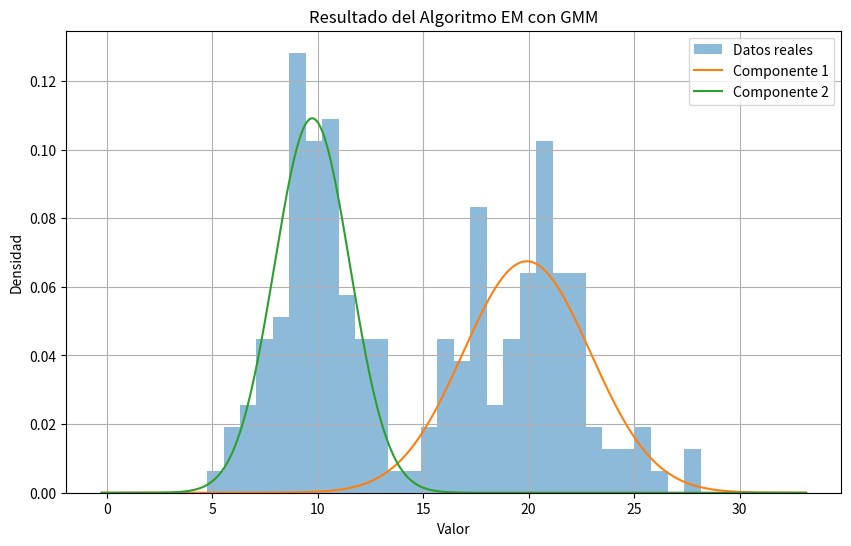
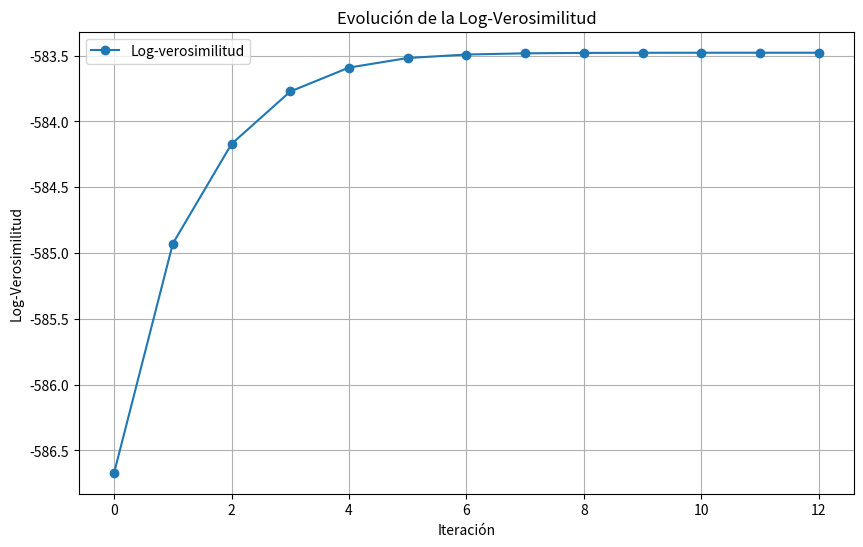
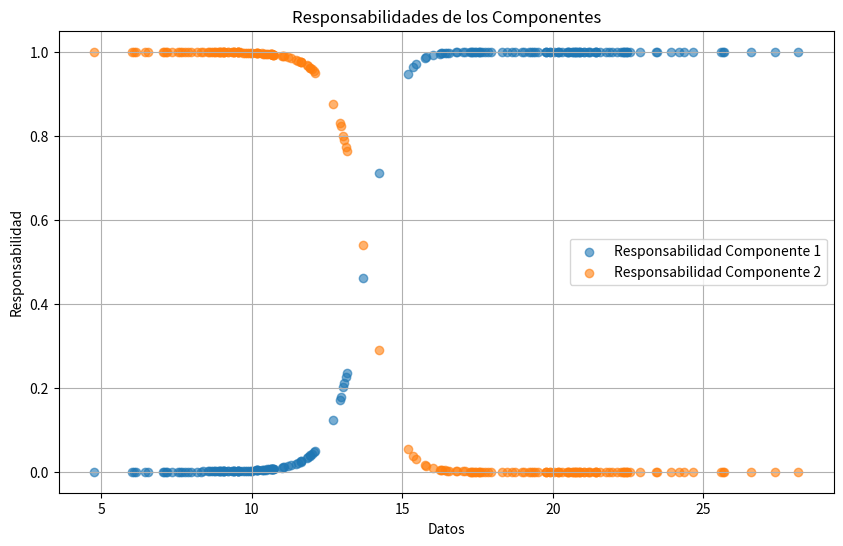

These figures' Python source, in order:
import numpy as np
import matplotlib.pyplot as plt
from scipy.stats import norm

# -------------------------------
# 1. Generamos datos sintéticos
# -------------------------------

np.random.seed(42)  # Fijamos la semilla para reproducibilidad

# Creamos dos grupos de datos con distribuciones gaussianas
datos1 = np.random.normal(10, 2, 100)  # Grupo 1: media=10, desviación estándar=2
datos2 = np.random.normal(20, 3, 100)  # Grupo 2: media=20, desviación estándar=3
datos = np.hstack([datos1, datos2])    # Combinamos ambos grupos en un solo conjunto de datos

# Número de componentes gaussianos que queremos ajustar
K = 2

# -------------------------------
# 2. Algoritmo EM
# -------------------------------

def inicializar_parametros(datos, K):
    """
    Inicializa los parámetros del modelo:
    - Pesos: Inicialmente iguales para cada componente.
    - Medias: Seleccionadas aleatoriamente de los datos.
    - Desviaciones estándar: Valores aleatorios mayores a 1.
    """
    pesos = np.ones(K) / K  # Pesos iniciales iguales
    medias = np.random.choice(datos, K)  # Seleccionamos K valores aleatorios de los datos como medias iniciales
    desviaciones = np.random.random(K) + 1  # Desviaciones iniciales aleatorias mayores a 1
    return pesos, medias, desviaciones

def calcular_log_verosimilitud(datos, pesos, medias, desviaciones):
    """
    Calcula la log-verosimilitud del modelo.
    La log-verosimilitud mide qué tan bien el modelo ajusta los datos.
    """
    N = len(datos)  # Número de datos
    log_verosimilitud = 0
    for i in range(N):
        suma = 0
        for k in range(K):
            # Calculamos la probabilidad de cada dato bajo cada componente gaussiano
            suma += pesos[k] * norm.pdf(datos[i], medias[k], desviaciones[k])
        # Sumamos el logaritmo de las probabilidades
        log_verosimilitud += np.log(suma)
    return log_verosimilitud

def em_gmm(datos, K, max_iter=100, tol=1e-4):
    """
    Implementa el algoritmo EM para ajustar una mezcla de gaussianas.
    - E-step: Calcula las responsabilidades (probabilidades de pertenencia).
    - M-step: Actualiza los parámetros del modelo (pesos, medias, desviaciones).
    """
    N = len(datos)  # Número de datos
    # Inicializamos los parámetros
    pesos, medias, desviaciones = inicializar_parametros(datos, K)
    log_verosimilitudes = []  # Lista para almacenar la log-verosimilitud en cada iteración

    for iter in range(max_iter):
        # E-step: Calculamos las responsabilidades
        responsabilidades = np.zeros((N, K))  # Matriz de responsabilidades (N x K)
        for k in range(K):
            # Calculamos la probabilidad de cada dato bajo el componente k
            responsabilidades[:, k] = pesos[k] * norm.pdf(datos, medias[k], desviaciones[k])
        
        # Normalizamos las responsabilidades para que sumen 1 por fila
        sum_responsabilidades = np.sum(responsabilidades, axis=1).reshape(-1, 1)
        responsabilidades /= sum_responsabilidades

        # M-step: Actualizamos los parámetros usando las responsabilidades
        Nk = np.sum(responsabilidades, axis=0)  # Suma de responsabilidades para cada componente
        for k in range(K):
            # Actualizamos la media del componente k
            medias[k] = np.sum(responsabilidades[:, k] * datos) / Nk[k]
            # Actualizamos la desviación estándar del componente k
            desviaciones[k] = np.sqrt(np.sum(responsabilidades[:, k] * (datos - medias[k])**2) / Nk[k])
            # Actualizamos el peso del componente k
            pesos[k] = Nk[k] / N

        # Calculamos la log-verosimilitud del modelo
        log_verosimilitud = calcular_log_verosimilitud(datos, pesos, medias, desviaciones)
        log_verosimilitudes.append(log_verosimilitud)

        # Verificamos la convergencia
        if iter > 0 and abs(log_verosimilitudes[-1] - log_verosimilitudes[-2]) < tol:
            print(f"Convergencia alcanzada en la iteración {iter}")
            break

    return pesos, medias, desviaciones, responsabilidades, log_verosimilitudes

# Ejecutamos el algoritmo EM
pesos, medias, desviaciones, responsabilidades, log_verosimilitudes = em_gmm(datos, K)

# -------------------------------
# 3. Mostramos resultados
# -------------------------------

print("\nResultados finales del Algoritmo EM:")
print("-" * 40)
print(f"Pesos finales: {np.round(pesos, 4)}")  # Pesos de cada componente
print(f"Medias finales: {np.round(medias, 4)}")  # Medias de cada componente
print(f"Desviaciones finales: {np.round(desviaciones, 4)}")  # Desviaciones estándar de cada componente
print("-" * 40)

# -------------------------------
# 4. Visualización
# -------------------------------

# Histograma de los datos y componentes gaussianos
x = np.linspace(min(datos)-5, max(datos)+5, 1000)  # Rango de valores para graficar las gaussianas
plt.figure(figsize=(10, 6))
plt.hist(datos, bins=30, density=True, alpha=0.5, label="Datos reales")  # Histograma de los datos
for k in range(K):
    # Graficamos cada componente gaussiano ajustado
    plt.plot(x, pesos[k] * norm.pdf(x, medias[k], desviaciones[k]), label=f'Componente {k+1}')
plt.title("Resultado del Algoritmo EM con GMM")
plt.xlabel("Valor")
plt.ylabel("Densidad")
plt.legend()
plt.grid()
plt.show()

# Gráfico de la log-verosimilitud
plt.figure(figsize=(10, 6))
plt.plot(log_verosimilitudes, marker='o', label="Log-verosimilitud")  # Evolución de la log-verosimilitud
plt.title("Evolución de la Log-Verosimilitud")
plt.xlabel("Iteración")
plt.ylabel("Log-Verosimilitud")
plt.legend()
plt.grid()
plt.show()

# Visualización de responsabilidades
plt.figure(figsize=(10, 6))
plt.scatter(datos, responsabilidades[:, 0], alpha=0.6, label="Responsabilidad Componente 1")  # Responsabilidad del componente 1
plt.scatter(datos, responsabilidades[:, 1], alpha=0.6, label="Responsabilidad Componente 2")  # Responsabilidad del componente 2
plt.title("Responsabilidades de los Componentes")
plt.xlabel("Datos")
plt.ylabel("Responsabilidad")
plt.legend()
plt.grid()
plt.show()
